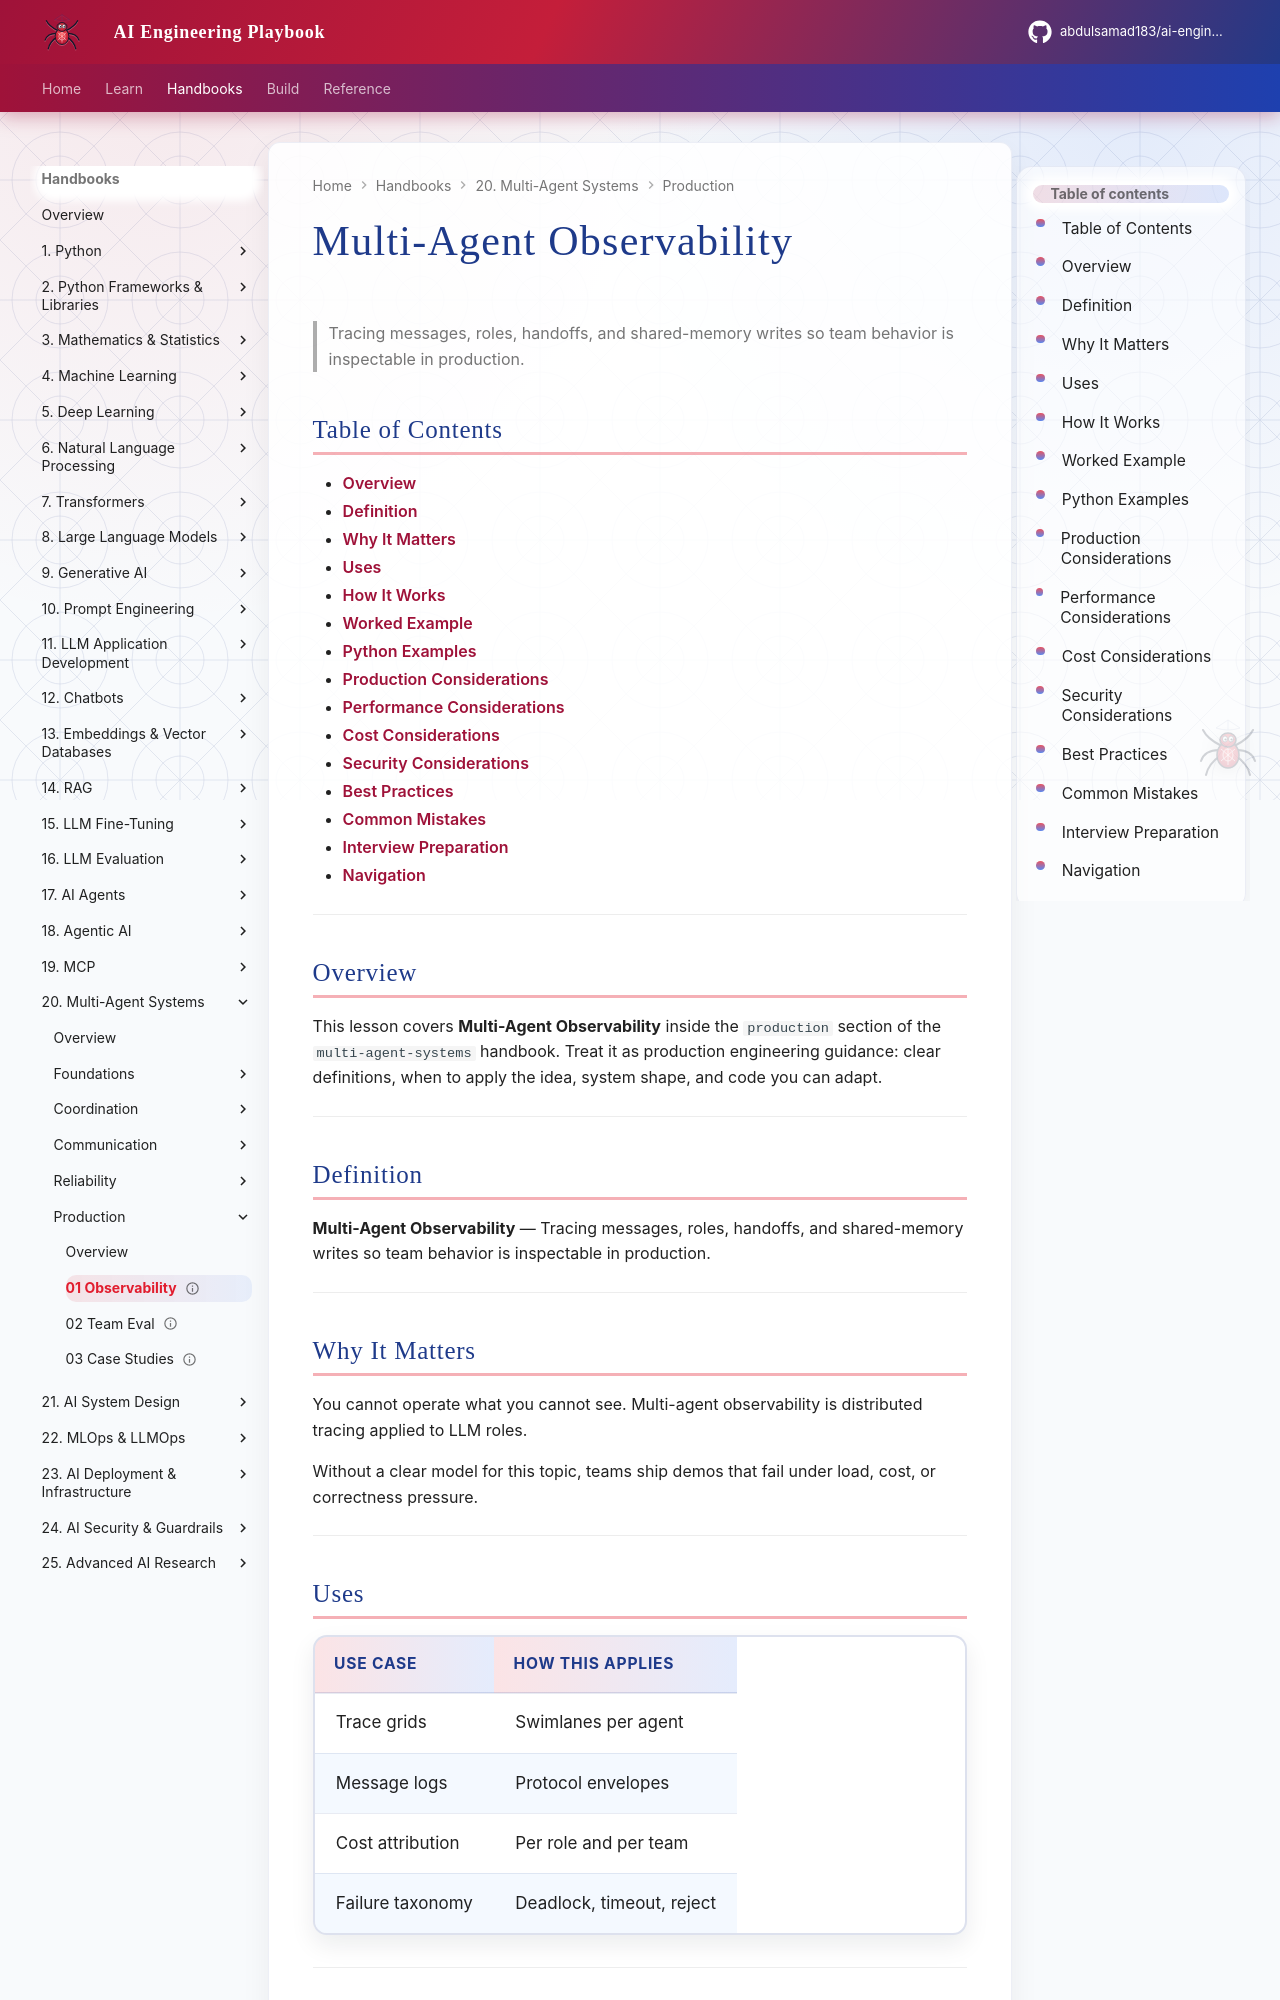

repository: abdulsamad183/ai-engineering-playbook · page: domains/multi-agent-systems/production/01-observability/index.html · generator: mkdocs

---
title: "Multi-Agent Observability"
description: "Tracing messages, roles, handoffs, and shared-memory writes so team behavior is inspectable in production."
domain: multi-agent-systems
tags: [production, 01-observability]
status: published
created: 2026-08-12
updated: 2026-08-12
version: "1.0"
related:
  - ../agentic-ai/README.md
  - ../ai-agents/README.md
  - ../README.md
---

# Multi-Agent Observability

> Tracing messages, roles, handoffs, and shared-memory writes so team behavior is inspectable in production.

## Table of Contents

- [Overview](#overview)
- [Definition](#definition)
- [Why It Matters](#why-it-matters)
- [Uses](#uses)
- [How It Works](#how-it-works)
- [Worked Example](#worked-example)
- [Python Examples](#python-examples)
- [Production Considerations](#production-considerations)
- [Performance Considerations](#performance-considerations)
- [Cost Considerations](#cost-considerations)
- [Security Considerations](#security-considerations)
- [Best Practices](#best-practices)
- [Common Mistakes](#common-mistakes)
- [Interview Preparation](#interview-preparation)
- [Navigation](#navigation)

---

## Overview

This lesson covers **Multi-Agent Observability** inside the `production` section of the `multi-agent-systems` handbook. Treat it as production engineering guidance: clear definitions, when to apply the idea, system shape, and code you can adapt.

---

## Definition

**Multi-Agent Observability** — Tracing messages, roles, handoffs, and shared-memory writes so team behavior is inspectable in production.

---

## Why It Matters

You cannot operate what you cannot see. Multi-agent observability is distributed tracing applied to LLM roles.

Without a clear model for this topic, teams ship demos that fail under load, cost, or correctness pressure.

---
